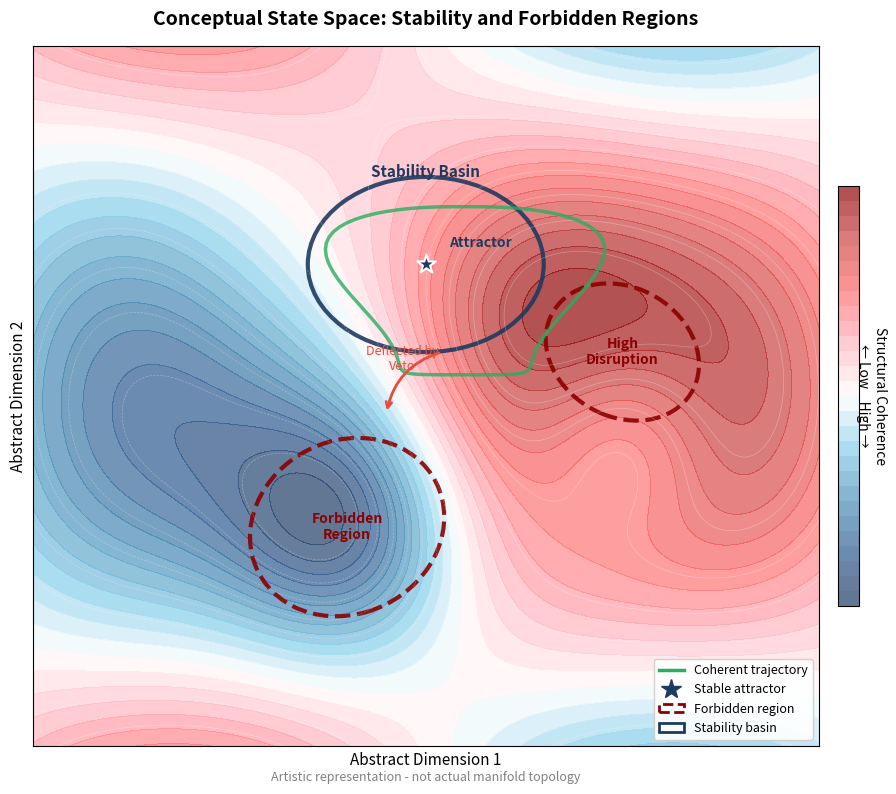

Here is the Python script that generated this plot: (Note: this script raises an exception after producing the figure.)
#!/usr/bin/env python3
"""
Figure 3: Conceptual Manifold with Forbidden Regions
Stylized artistic representation - NO real topology
"""

import matplotlib.pyplot as plt
import numpy as np
from matplotlib.patches import Ellipse, Circle, FancyArrowPatch
from matplotlib.colors import LinearSegmentedColormap

# Set up figure
fig, ax = plt.subplots(1, 1, figsize=(10, 8))

# Create artistic background gradient
np.random.seed(123)
x = np.linspace(-5, 5, 200)
y = np.linspace(-4, 4, 160)
X, Y = np.meshgrid(x, y)

# Create abstract "potential landscape"
Z = np.sin(X/2) * np.cos(Y/2) + 0.5 * np.exp(-((X-1)**2 + (Y-1)**2)/4)
Z += 0.3 * np.exp(-((X+2)**2 + (Y-1.5)**2)/3)
Z -= 0.8 * np.exp(-((X+1)**2 + (Y+1.5)**2)/2)  # Forbidden region
Z -= 0.6 * np.exp(-((X-2.5)**2 + (Y+0.5)**2)/1.5)  # Another forbidden region

# Custom colormap: blue (stable) -> white -> red (unstable)
colors_custom = ['#1E3A5F', '#2E5A8F', '#4A90B8', '#87CEEB', '#FFFFFF',
                 '#FFB6C1', '#FF6B6B', '#CC4444', '#8B0000']
cmap = LinearSegmentedColormap.from_list('stability', colors_custom)

# Plot the landscape
im = ax.contourf(X, Y, Z, levels=30, cmap=cmap, alpha=0.7)

# Add contour lines
ax.contour(X, Y, Z, levels=15, colors='white', alpha=0.3, linewidths=0.5)

# Mark "forbidden regions" with hatching
forbidden1 = Ellipse((-1, -1.5), 2.5, 2, angle=15,
                      facecolor='none', edgecolor='#8B0000',
                      linewidth=3, linestyle='--', alpha=0.9)
ax.add_patch(forbidden1)
ax.text(-1, -1.5, 'Forbidden\nRegion', fontsize=10, ha='center', va='center',
        color='#8B0000', fontweight='bold', style='italic')

forbidden2 = Ellipse((2.5, 0.5), 2, 1.5, angle=-20,
                      facecolor='none', edgecolor='#8B0000',
                      linewidth=3, linestyle='--', alpha=0.9)
ax.add_patch(forbidden2)
ax.text(2.5, 0.5, 'High\nDisruption', fontsize=10, ha='center', va='center',
        color='#8B0000', fontweight='bold', style='italic')

# Mark "stability basin"
stability = Ellipse((0, 1.5), 3, 2, angle=0,
                     facecolor='none', edgecolor='#1E3A5F',
                     linewidth=3, alpha=0.9)
ax.add_patch(stability)
ax.text(0, 2.5, 'Stability Basin', fontsize=11, ha='center',
        color='#1E3A5F', fontweight='bold')

# Add conceptual trajectory
t = np.linspace(0, 2*np.pi, 100)
traj_x = 0.5 + 1.5 * np.cos(t) * (1 + 0.3 * np.sin(3*t))
traj_y = 1.2 + 1.2 * np.sin(t) * (1 + 0.2 * np.cos(2*t))
ax.plot(traj_x, traj_y, color='#27AE60', linewidth=2.5, alpha=0.8,
        label='Coherent Trajectory')

# Add arrows showing veto deflection
ax.annotate('', xy=(-0.5, -0.2), xytext=(0.2, 0.5),
            arrowprops=dict(arrowstyle='->', color='#E74C3C',
                           lw=2, connectionstyle='arc3,rad=0.3'))
ax.text(-0.3, 0.3, 'Deflected by\nVeto', fontsize=9, color='#E74C3C',
        style='italic', ha='center')

# Add "attractor" point
ax.scatter([0], [1.5], s=200, color='#1E3A5F', marker='*', zorder=10,
           edgecolor='white', linewidth=1.5)
ax.text(0.3, 1.7, 'Attractor', fontsize=10, color='#1E3A5F', fontweight='bold')

# Labels
ax.set_xlabel('Abstract Dimension 1', fontsize=11, style='italic')
ax.set_ylabel('Abstract Dimension 2', fontsize=11, style='italic')
ax.set_title('Conceptual State Space: Stability and Forbidden Regions',
             fontsize=14, fontweight='bold', pad=15)

# Remove numeric ticks
ax.set_xticks([])
ax.set_yticks([])

# Legend
from matplotlib.lines import Line2D
legend_elements = [
    Line2D([0], [0], color='#27AE60', linewidth=2.5, label='Coherent trajectory'),
    Line2D([0], [0], marker='*', color='#1E3A5F', markersize=15,
           linestyle='None', label='Stable attractor'),
    Ellipse((0,0), 0.3, 0.2, facecolor='none', edgecolor='#8B0000',
            linewidth=2, linestyle='--', label='Forbidden region'),
    Ellipse((0,0), 0.3, 0.2, facecolor='none', edgecolor='#1E3A5F',
            linewidth=2, label='Stability basin')
]
ax.legend(handles=legend_elements, loc='lower right', fontsize=9,
          framealpha=0.9)

# Color bar
cbar = plt.colorbar(im, ax=ax, shrink=0.6, pad=0.02)
cbar.set_ticks([])
cbar.ax.set_ylabel('Structural Coherence\n← Low    High →',
                   fontsize=10, rotation=270, labelpad=20)

# Footer
ax.text(0.5, -0.05, 'Artistic representation - not actual manifold topology',
        fontsize=9, ha='center', color='gray', style='italic',
        transform=ax.transAxes)

ax.set_xlim(-5, 5)
ax.set_ylim(-4, 4)

plt.tight_layout()
plt.savefig('/root/NEO_EVA/paper/figures/fig3_conceptual_manifold.png',
            dpi=300, bbox_inches='tight', facecolor='white')
plt.savefig('/root/NEO_EVA/paper/figures/fig3_conceptual_manifold.pdf',
            bbox_inches='tight', facecolor='white')
print("Figure 3 saved: Conceptual Manifold")
